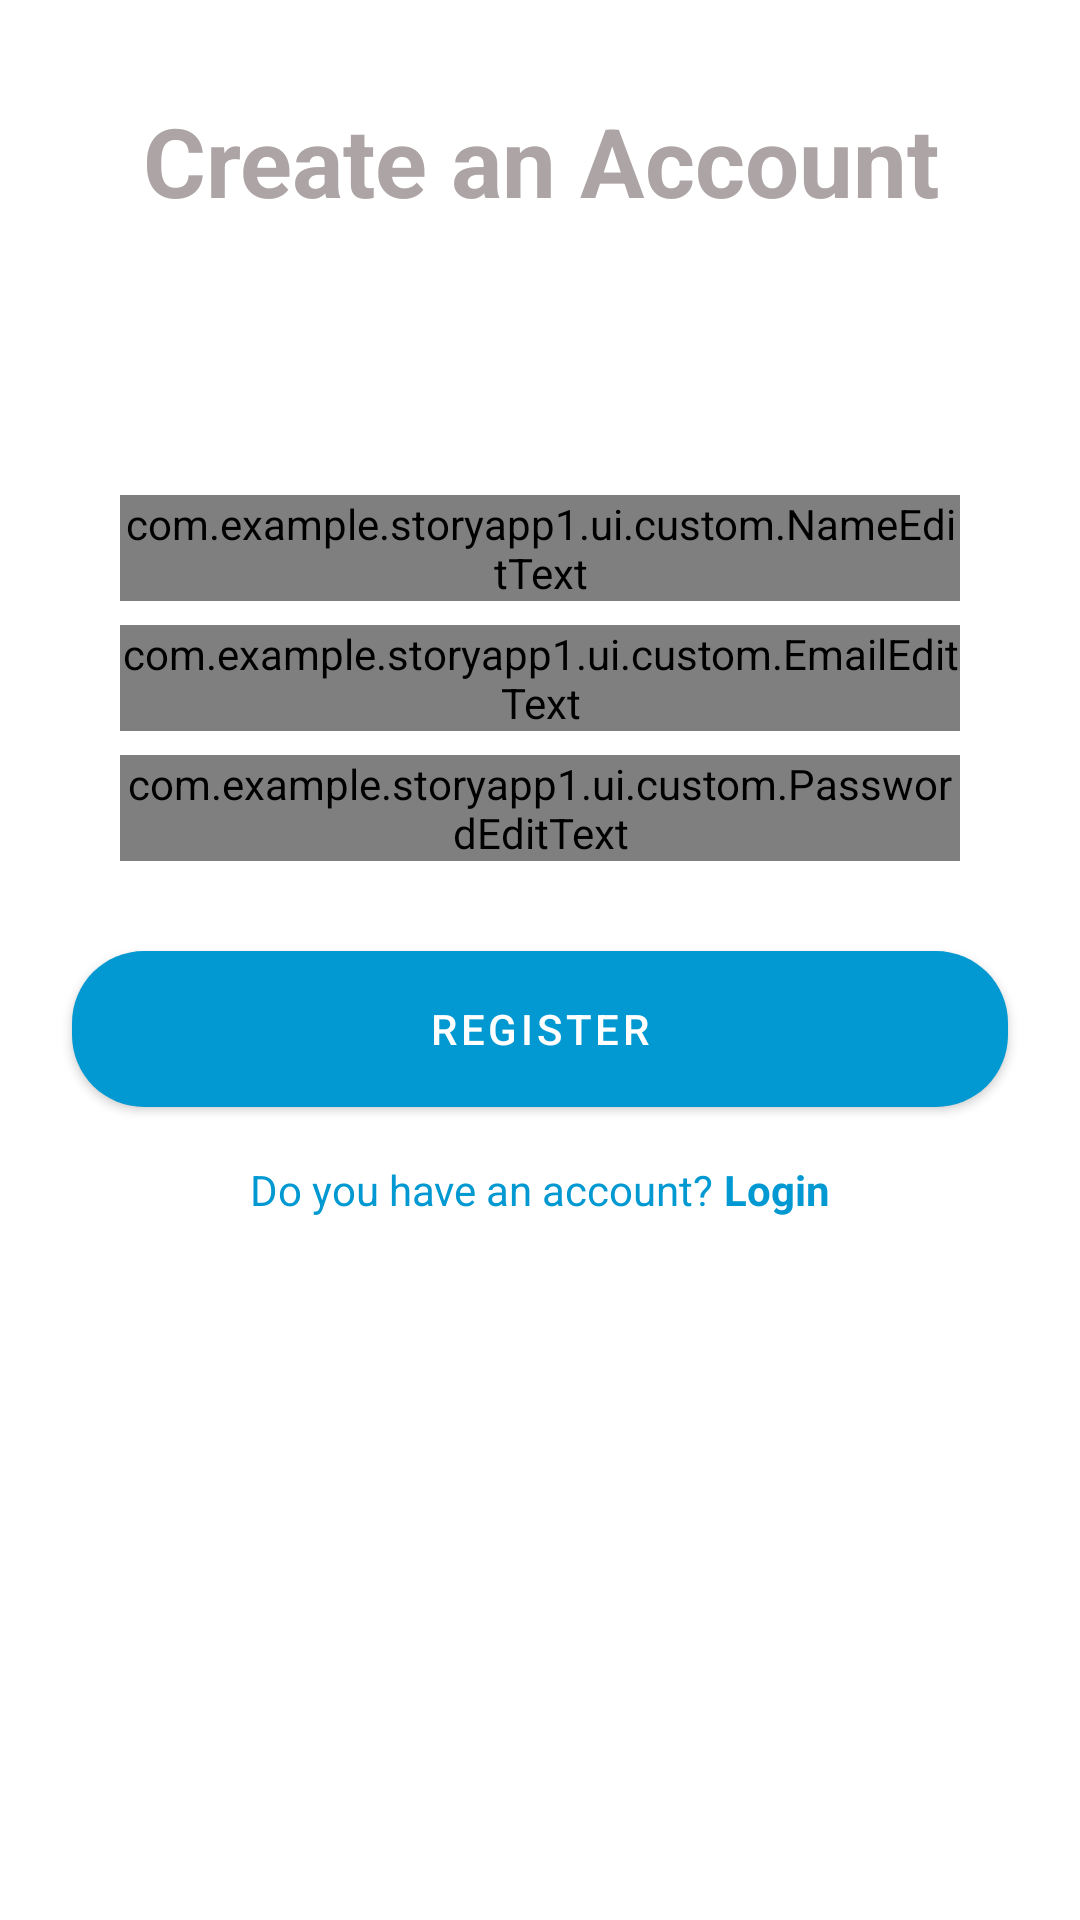

Android layout source for this screen:
<!-- AndroidManifest.xml: application theme Theme.StoryApp1 -->
<!-- res/layout/activity_register.xml -->
<?xml version="1.0" encoding="utf-8"?>
<androidx.constraintlayout.widget.ConstraintLayout xmlns:android="http://schemas.android.com/apk/res/android"
    xmlns:app="http://schemas.android.com/apk/res-auto"
    xmlns:tools="http://schemas.android.com/tools"
    android:layout_width="match_parent"
    android:layout_height="match_parent"
    tools:context=".ui.register.RegisterActivity">

    <TextView
        android:id="@+id/text"
        android:layout_width="wrap_content"
        android:layout_height="wrap_content"
        android:layout_marginTop="32dp"
        android:text="@string/create_account"
        android:textColor="#ADA4A5"
        android:textStyle="bold"
        android:textSize="32sp"
        app:layout_constraintEnd_toEndOf="parent"
        app:layout_constraintHorizontal_bias="0.504"
        app:layout_constraintStart_toStartOf="parent"
        app:layout_constraintTop_toTopOf="parent" />

    <com.example.storyapp1.ui.custom.NameEditText
        android:id="@+id/edt_name"
        android:layout_width="match_parent"
        android:layout_height="wrap_content"
        android:layout_marginHorizontal="40dp"
        android:layout_marginTop="90dp"
        android:inputType="textEmailAddress"
        app:layout_constraintEnd_toEndOf="parent"
        app:layout_constraintStart_toStartOf="parent"
        app:layout_constraintTop_toBottomOf="@id/text"/>

    <com.example.storyapp1.ui.custom.EmailEditText
        android:id="@+id/edt_email"
        android:layout_width="match_parent"
        android:layout_height="wrap_content"
        android:layout_marginHorizontal="40dp"
        android:layout_marginTop="8dp"
        android:inputType="textEmailAddress"
        app:layout_constraintEnd_toEndOf="parent"
        app:layout_constraintStart_toStartOf="parent"
        app:layout_constraintTop_toBottomOf="@id/edt_name" />

    <com.example.storyapp1.ui.custom.PasswordEditText
        android:id="@+id/edt_password"
        android:layout_width="match_parent"
        android:layout_height="wrap_content"
        android:layout_marginHorizontal="40dp"
        android:layout_marginTop="8dp"
        android:inputType="textPassword"
        app:layout_constraintEnd_toEndOf="parent"
        app:layout_constraintStart_toStartOf="parent"
        app:layout_constraintTop_toBottomOf="@+id/edt_email" />

    <com.google.android.material.button.MaterialButton
        android:id="@+id/btn_register"
        android:layout_width="match_parent"
        android:layout_height="64dp"
        android:layout_marginHorizontal="24dp"
        android:layout_marginTop="24dp"
        android:paddingVertical="8dp"
        android:text="@string/register"
        android:textColor="@color/white"
        app:backgroundTint="#0299D2"
        app:cornerRadius="24dp"
        app:layout_constraintEnd_toEndOf="parent"
        app:layout_constraintStart_toStartOf="parent"
        app:layout_constraintTop_toBottomOf="@id/edt_password" />

    <LinearLayout
        android:id="@+id/linear_layout"
        android:layout_width="match_parent"
        android:layout_height="wrap_content"
        android:gravity="center_horizontal"
        android:orientation="horizontal"
        app:layout_constraintEnd_toEndOf="parent"
        app:layout_constraintStart_toStartOf="parent"
        app:layout_constraintTop_toBottomOf="@+id/btn_register">


        <TextView
            android:layout_width="wrap_content"
            android:layout_height="wrap_content"
            android:text="@string/do_you_have_an_account"
            android:textColor="#0299D2"
            android:layout_marginTop="12dp" />

        <TextView
            android:id="@+id/btn_login"
            android:layout_width="wrap_content"
            android:layout_height="wrap_content"
            android:layout_marginTop="12dp"
            android:text="@string/login"
            android:textColor="#0299D2"
            android:textStyle="bold" />
    </LinearLayout>

    <ProgressBar
        android:id="@+id/loading"
        android:layout_width="wrap_content"
        android:layout_height="wrap_content"
        app:layout_constraintEnd_toEndOf="parent"
        app:layout_constraintStart_toStartOf="parent"
        app:layout_constraintTop_toTopOf="parent"
        app:layout_constraintBottom_toBottomOf="parent"
        android:visibility="gone"/>

</androidx.constraintlayout.widget.ConstraintLayout>
<!-- resources referenced by this layout -->
<resources>
  <string name="create_account">Create an Account</string>
  <string name="do_you_have_an_account">Do you have an account? </string>
  <string name="login">Login</string>
  <string name="register">Register</string>
  <style name="Theme.StoryApp1" parent="Theme.MaterialComponents.DayNight.DarkActionBar">
          
          <item name="colorPrimary">@color/purple_500</item>
          <item name="colorPrimaryVariant">@color/purple_700</item>
          <item name="colorOnPrimary">@color/white</item>
          
          <item name="colorSecondary">@color/teal_200</item>
          <item name="colorSecondaryVariant">@color/teal_700</item>
          <item name="colorOnSecondary">@color/black</item>
          
          <item name="android:statusBarColor">?attr/colorPrimaryVariant</item>
          
  
          <item name="android:windowActivityTransitions">true</item>
          <item name="android:windowEnterTransition">@android:transition/explode</item>
          <item name="android:windowExitTransition">@android:transition/explode</item>
      </style>
  <!-- not gathered from this repository: default colours our renderer supplied (Android Studio template values) -->
  <color name="purple_500">#FF6200EE</color>
  <color name="purple_700">#FF3700B3</color>
  <color name="teal_200">#FF03DAC5</color>
  <color name="teal_700">#FF018786</color>
  <color name="black">#FF000000</color>
  <color name="white">#FFFFFFFF</color>
</resources>
